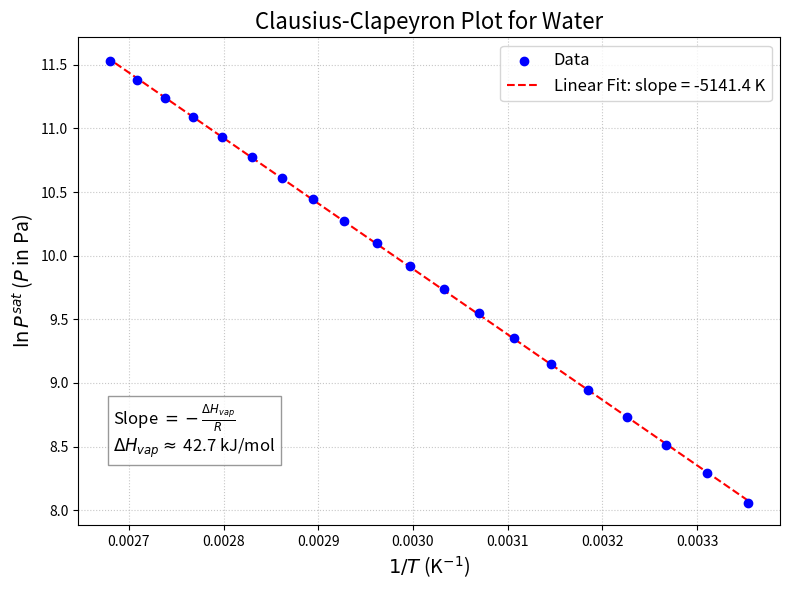

The matplotlib source for this figure:
import numpy as np
import matplotlib.pyplot as plt
from scipy.stats import linregress

# 1. Generate Data: Temperature range from 25 C to 100 C
T_C = np.linspace(25, 100, 20)
T_K = T_C + 273.15

# Antoine equation constants for water (T in Celsius, P in mmHg)
A = 8.07131
B = 1730.63
C = 233.426

# Calculate Saturation Pressure in mmHg, then convert to Pa
P_mmHg = 10**(A - B / (T_C + C))
P_Pa = P_mmHg * 133.322

# 2. Prepare Clausius-Clapeyron variables
x = 1 / T_K
y = np.log(P_Pa)

# 3. Perform Linear Regression
slope, intercept, r_value, p_value, std_err = linregress(x, y)

# 4. Extract Enthalpy of Vaporization
# The Clausius-Clapeyron equation dictates: slope = - deltaH_vap / R
R = 8.314 # Universal Gas Constant in J/(mol K)
deltaH_vap_J_mol = -slope * R
deltaH_vap_kJ_mol = deltaH_vap_J_mol / 1000

print(f"Calculated Enthalpy of Vaporization: {deltaH_vap_kJ_mol:.2f} kJ/mol")

# 5. Create the Plot
plt.figure(figsize=(8, 6))
plt.scatter(x, y, color='blue', label='Data', zorder=5)

# Plot the line of best fit
plt.plot(x, slope * x + intercept, color='red', linestyle='--', 
         label=f'Linear Fit: slope = {slope:.1f} K')

# Formatting for textbook/lecture quality
plt.title(r'Clausius-Clapeyron Plot for Water', fontsize=16)
plt.xlabel(r'$1/T$ (K$^{-1}$)', fontsize=14)
plt.ylabel(r'$\ln P^{sat}$ ($P$ in Pa)', fontsize=14)
plt.grid(True, linestyle=':', alpha=0.7)
plt.legend(fontsize=12)

# Annotate the calculated delta H on the plot
annotation_text = (r'Slope $= -\frac{\Delta H_{vap}}{R}$' + '\n' +
                   r'$\Delta H_{vap} \approx$ ' + f'{deltaH_vap_kJ_mol:.1f} kJ/mol')
plt.text(0.05, 0.15, annotation_text, transform=plt.gca().transAxes,
         fontsize=12, bbox=dict(facecolor='white', alpha=0.8, edgecolor='gray'))

plt.tight_layout()
plt.savefig('clausius_clapeyron_water.png', dpi=300)
plt.show()
